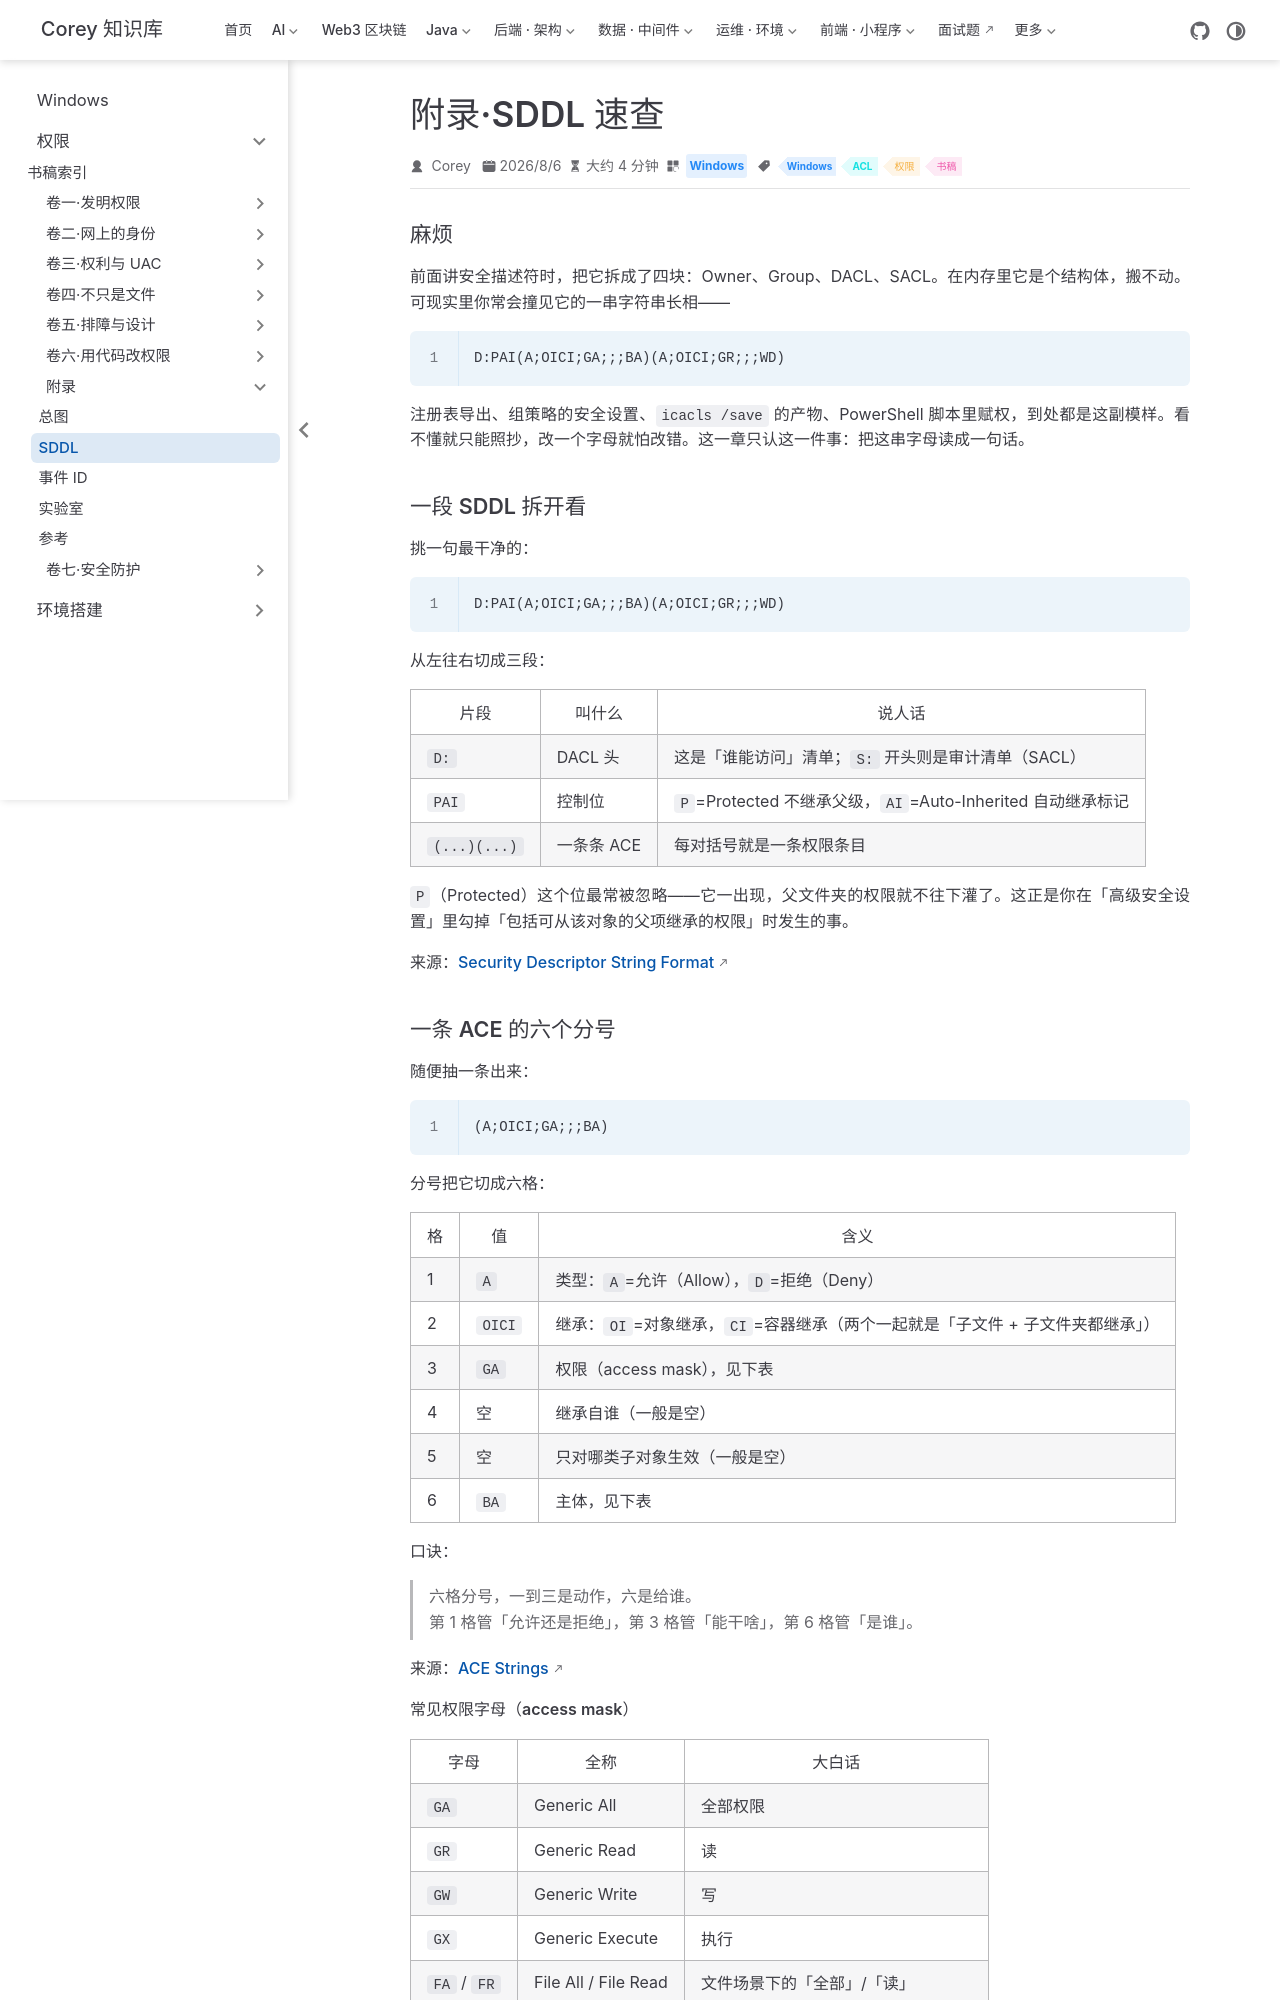

repository: code-corey/code-corey.github.io · page: Windows/permissions/appendix/02-sddl.html · generator: jekyll

---
title: "附录·SDDL 速查"
sidebarGroup: "附录"
shortTitle: "SDDL"
order: 2
date: 2026-08-06
category: "Windows"
tag:
  - "Windows"
  - "ACL"
  - "权限"
  - "书稿"
---

# 附录·SDDL 速查

### 麻烦

前面讲安全描述符时，把它拆成了四块：Owner、Group、DACL、SACL。在内存里它是个结构体，搬不动。可现实里你常会撞见它的一串字符串长相——

```
D:PAI(A;OICI;GA;;;BA)(A;OICI;GR;;;WD)
```

注册表导出、组策略的安全设置、`icacls /save` 的产物、PowerShell 脚本里赋权，到处都是这副模样。看不懂就只能照抄，改一个字母就怕改错。这一章只认这一件事：**把这串字母读成一句话**。

### 一段 SDDL 拆开看

挑一句最干净的：

```
D:PAI(A;OICI;GA;;;BA)(A;OICI;GR;;;WD)
```

从左往右切成三段：

| 片段 | 叫什么 | 说人话 |
|---|---|---|
| `D:` | DACL 头 | 这是「谁能访问」清单；`S:` 开头则是审计清单（SACL） |
| `PAI` | 控制位 | `P`=Protected 不继承父级，`AI`=Auto-Inherited 自动继承标记 |
| `(...)(...)` | 一条条 ACE | 每对括号就是一条权限条目 |

`P`（Protected）这个位最常被忽略——它一出现，父文件夹的权限就不往下灌了。这正是你在「高级安全设置」里勾掉「包括可从该对象的父项继承的权限」时发生的事。

来源：[Security Descriptor String Format](https://learn.microsoft.com/en-us/windows/win32/secauthz/security-descriptor-string-format)
